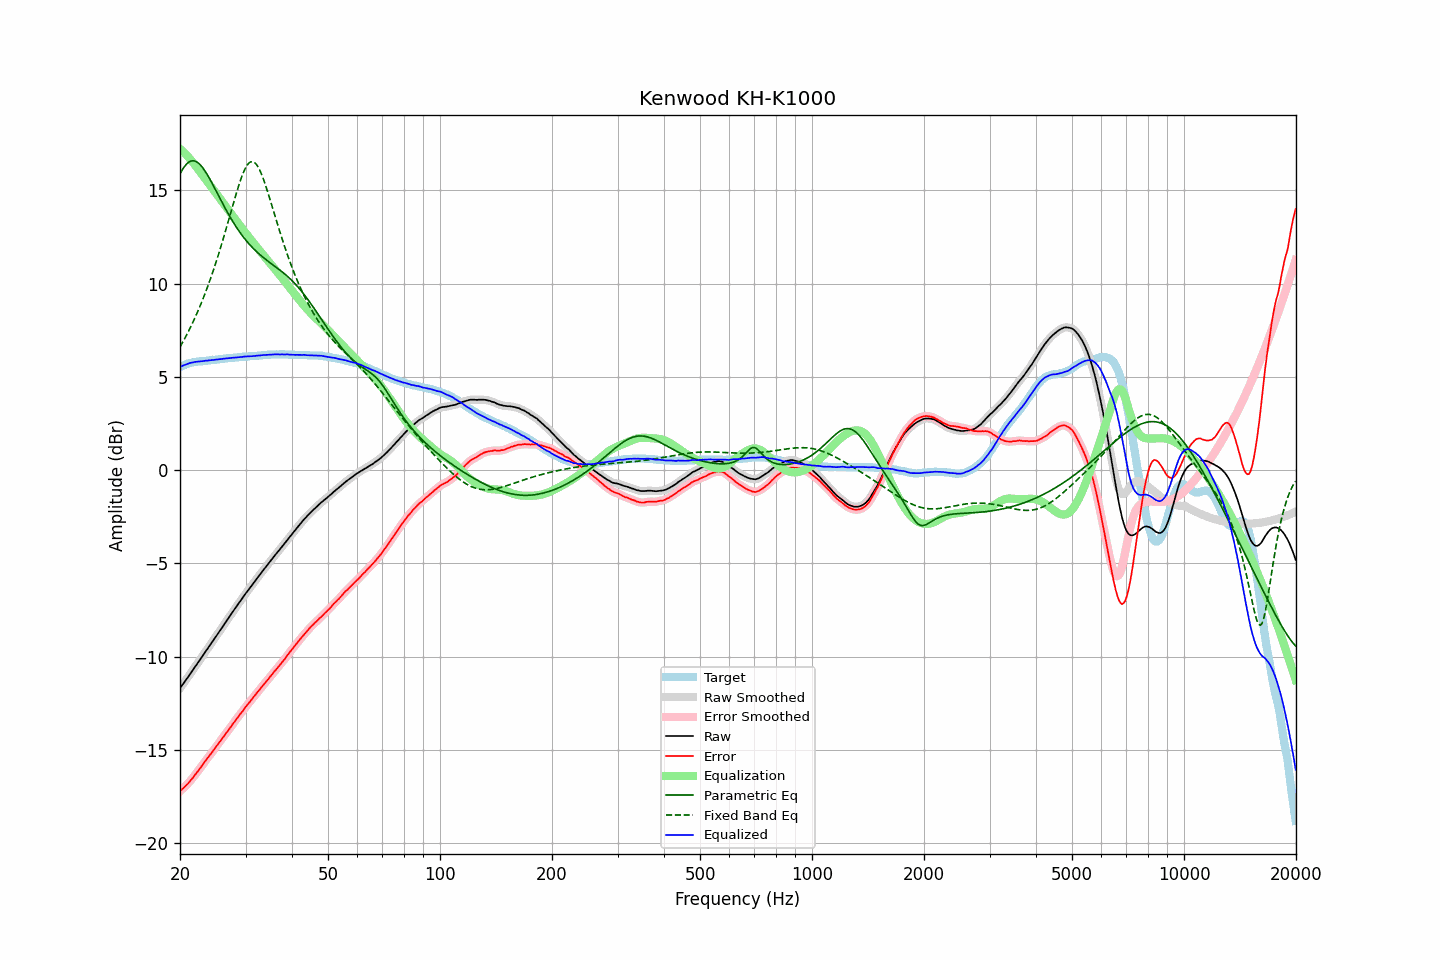

Data behind this chart, as committed beside it:
frequency, raw, error, smoothed, error_smoothed, equalization, parametric_eq, fixed_band_eq, equalized_raw, equalized_smoothed, target
20.00, -11.70, -17.22, -11.70, -17.22, 17.22, 15.88, 6.59, 5.52, 5.53, 5.52
20.20, -11.58, -17.14, -11.58, -17.14, 17.14, 16.03, 6.74, 5.57, 5.56, 5.56
20.40, -11.46, -17.06, -11.46, -17.06, 17.06, 16.17, 6.90, 5.61, 5.60, 5.60
20.61, -11.34, -16.97, -11.34, -16.98, 16.98, 16.30, 7.06, 5.64, 5.64, 5.63
20.81, -11.22, -16.89, -11.22, -16.89, 16.89, 16.40, 7.22, 5.67, 5.67, 5.67
21.02, -11.10, -16.81, -11.10, -16.80, 16.80, 16.48, 7.39, 5.70, 5.70, 5.71
21.23, -10.97, -16.70, -10.97, -16.71, 16.70, 16.53, 7.56, 5.73, 5.73, 5.73
21.44, -10.85, -16.60, -10.85, -16.60, 16.60, 16.57, 7.74, 5.75, 5.75, 5.75
21.66, -10.73, -16.50, -10.73, -16.50, 16.50, 16.58, 7.92, 5.77, 5.77, 5.77
21.87, -10.60, -16.38, -10.60, -16.39, 16.39, 16.57, 8.11, 5.79, 5.79, 5.78
22.09, -10.48, -16.28, -10.48, -16.28, 16.28, 16.54, 8.30, 5.80, 5.80, 5.80
22.31, -10.35, -16.16, -10.35, -16.16, 16.16, 16.49, 8.49, 5.82, 5.81, 5.81
22.54, -10.23, -16.05, -10.23, -16.05, 16.05, 16.41, 8.69, 5.82, 5.82, 5.82
22.76, -10.10, -15.93, -10.10, -15.93, 15.93, 16.33, 8.90, 5.83, 5.83, 5.83
22.99, -9.98, -15.81, -9.98, -15.81, 15.81, 16.22, 9.11, 5.83, 5.84, 5.83
23.22, -9.85, -15.69, -9.85, -15.69, 15.70, 16.10, 9.33, 5.85, 5.85, 5.84
23.45, -9.72, -15.57, -9.72, -15.57, 15.58, 15.97, 9.56, 5.86, 5.86, 5.85
23.69, -9.60, -15.46, -9.60, -15.46, 15.46, 15.83, 9.79, 5.86, 5.87, 5.86
23.92, -9.47, -15.34, -9.47, -15.35, 15.35, 15.69, 10.02, 5.88, 5.88, 5.87
24.16, -9.35, -15.24, -9.35, -15.24, 15.23, 15.53, 10.27, 5.88, 5.89, 5.89
24.40, -9.22, -15.13, -9.22, -15.12, 15.12, 15.37, 10.51, 5.90, 5.90, 5.91
24.65, -9.10, -15.00, -9.10, -15.01, 15.00, 15.21, 10.77, 5.90, 5.91, 5.90
24.89, -8.97, -14.88, -8.97, -14.88, 14.89, 15.04, 11.03, 5.92, 5.92, 5.91
25.14, -8.85, -14.77, -8.84, -14.77, 14.77, 14.88, 11.30, 5.92, 5.93, 5.92
25.39, -8.72, -14.65, -8.72, -14.65, 14.65, 14.71, 11.57, 5.94, 5.94, 5.93
25.65, -8.59, -14.54, -8.59, -14.54, 14.54, 14.54, 11.85, 5.95, 5.94, 5.95
25.91, -8.47, -14.42, -8.47, -14.42, 14.42, 14.38, 12.14, 5.95, 5.96, 5.95
26.16, -8.34, -14.30, -8.34, -14.30, 14.31, 14.21, 12.43, 5.97, 5.97, 5.96
26.43, -8.21, -14.18, -8.21, -14.19, 14.19, 14.05, 12.72, 5.98, 5.97, 5.97
26.69, -8.09, -14.07, -8.09, -14.07, 14.07, 13.89, 13.02, 5.98, 5.99, 5.98
26.96, -7.96, -13.96, -7.96, -13.96, 13.96, 13.74, 13.32, 5.99, 5.99, 6.00
27.23, -7.83, -13.84, -7.83, -13.84, 13.84, 13.59, 13.63, 6.01, 6.00, 6.01
27.50, -7.71, -13.72, -7.71, -13.72, 13.72, 13.44, 13.93, 6.01, 6.01, 6.01
27.77, -7.58, -13.59, -7.58, -13.60, 13.60, 13.30, 14.23, 6.03, 6.02, 6.01
28.05, -7.46, -13.49, -7.46, -13.48, 13.49, 13.16, 14.53, 6.03, 6.03, 6.03
28.33, -7.34, -13.37, -7.33, -13.37, 13.37, 13.03, 14.83, 6.03, 6.04, 6.03
28.62, -7.21, -13.25, -7.21, -13.25, 13.26, 12.90, 15.11, 6.04, 6.04, 6.04
28.90, -7.09, -13.14, -7.09, -13.14, 13.14, 12.77, 15.38, 6.05, 6.05, 6.05
29.19, -6.97, -13.02, -6.97, -13.03, 13.03, 12.65, 15.63, 6.06, 6.06, 6.05
29.48, -6.85, -12.93, -6.84, -12.92, 12.91, 12.54, 15.86, 6.07, 6.07, 6.08
29.78, -6.72, -12.79, -6.72, -12.80, 12.80, 12.43, 16.06, 6.08, 6.08, 6.07
30.08, -6.60, -12.68, -6.60, -12.69, 12.69, 12.32, 16.23, 6.09, 6.09, 6.08
30.38, -6.49, -12.57, -6.49, -12.58, 12.58, 12.22, 16.37, 6.09, 6.09, 6.08
30.68, -6.38, -12.48, -6.38, -12.47, 12.47, 12.12, 16.47, 6.09, 6.09, 6.10
30.99, -6.26, -12.36, -6.26, -12.36, 12.36, 12.02, 16.52, 6.10, 6.10, 6.10
31.30, -6.15, -12.25, -6.15, -12.26, 12.25, 11.93, 16.54, 6.10, 6.10, 6.10
31.61, -6.03, -12.14, -6.03, -12.14, 12.15, 11.84, 16.51, 6.12, 6.11, 6.11
31.93, -5.92, -12.04, -5.92, -12.04, 12.04, 11.76, 16.44, 6.12, 6.12, 6.12
32.24, -5.80, -11.92, -5.80, -11.93, 11.93, 11.68, 16.33, 6.13, 6.13, 6.12
32.57, -5.69, -11.83, -5.69, -11.83, 11.83, 11.60, 16.18, 6.14, 6.14, 6.14
32.89, -5.58, -11.72, -5.57, -11.72, 11.72, 11.53, 16.00, 6.14, 6.15, 6.14
33.22, -5.46, -11.61, -5.46, -11.62, 11.62, 11.45, 15.80, 6.16, 6.15, 6.15
33.55, -5.35, -11.51, -5.35, -11.51, 11.51, 11.38, 15.57, 6.16, 6.16, 6.16
33.89, -5.24, -11.41, -5.24, -11.41, 11.41, 11.32, 15.32, 6.17, 6.17, 6.17
34.23, -5.13, -11.30, -5.13, -11.31, 11.30, 11.25, 15.06, 6.17, 6.17, 6.17
34.57, -5.02, -11.20, -5.02, -11.20, 11.20, 11.18, 14.79, 6.18, 6.18, 6.18
34.92, -4.91, -11.09, -4.91, -11.10, 11.09, 11.12, 14.51, 6.18, 6.18, 6.18
35.27, -4.80, -10.99, -4.80, -10.99, 10.99, 11.05, 14.22, 6.19, 6.19, 6.19
35.62, -4.69, -10.88, -4.69, -10.88, 10.89, 10.99, 13.94, 6.20, 6.20, 6.19
35.97, -4.58, -10.77, -4.58, -10.78, 10.78, 10.93, 13.65, 6.20, 6.20, 6.19
... 635 more rows
